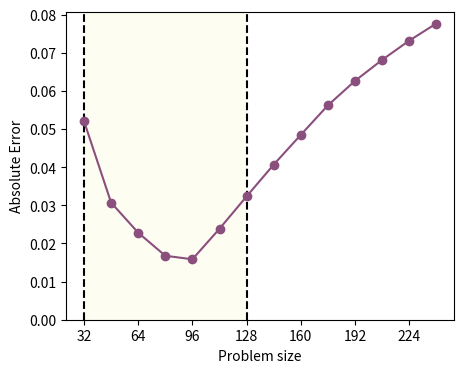

Source code (Python):
import numpy as np
import matplotlib.pyplot as plt

header = ["epoch_id","eigenvector_ABS"]
eigerr = np.array( [[32,0.052066717168937],
[48,0.030700074707731],
[64,0.022813341170428],
[80,0.016773069896906],
[96,0.015850476370356],
[112,0.023858656532983],
[128,0.032345770944394],
[144,0.040679204151823],
[160,0.048477275222999],
[176,0.056219202897372],
[192,0.062635218621664],
[208,0.068135724700112],
[224,0.073183325685921],
[240,0.077679463649992]] )


# Get ylim
fig, ax = plt.subplots(1, 1, figsize=(5,4))
ax.set_xlabel('Problem size')
ax.set_ylabel('Absolute Error')
plt.axvline(x=32, c='black', linestyle='--')
plt.axvline(x=128, c='black', linestyle='--')
plt.xticks(eigerr[::2,0])
ax.plot(eigerr[:,0], eigerr[:,1], linestyle='-', marker='o', color = "#8A4F7D")
ymin, ymax = ax.get_ylim()
plt.savefig('test-varying-sizes-app-e.eps', format='eps', dpi=200)
plt.close()
fig, ax = plt.subplots(1, 1, figsize=(5,4))
ax.set_xlabel('Problem size')
ax.set_ylabel('Absolute Error')
plt.axvline(x=32, c='black', linestyle='--')
plt.axvline(x=128, c='black', linestyle='--')
plt.xticks(eigerr[::2,0])
ax.fill_betweenx([0,ymax], 32, 128, alpha=0.1, facecolor='#F7EF81')

ax.plot(eigerr[:,0], eigerr[:,1], linestyle='-', marker='o', color = "#8A4F7D")
ax.set_ylim(0, ymax)
plt.savefig('test-varying-sizes-app-e.eps', format='eps', dpi=200)
